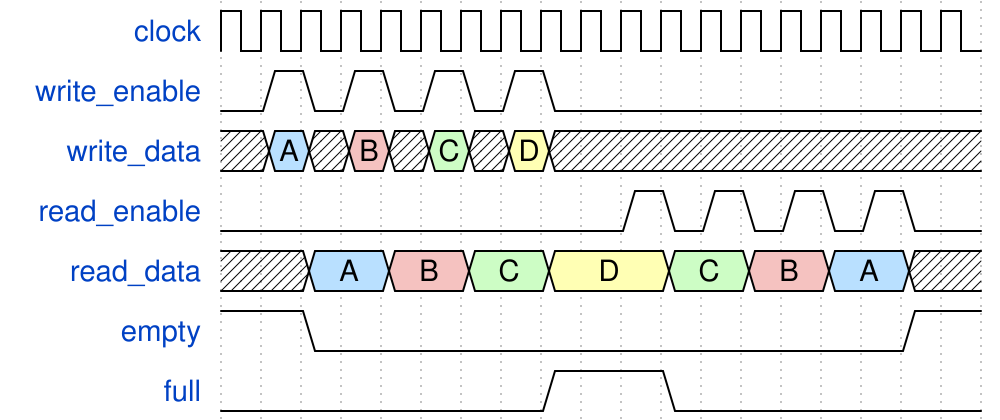

Reproduce this timing diagram as a WaveDrom spec.

{"signal": [
  { "name": "clock",        "wave": "p.................." },
  { "name": "write_enable", "wave": "010101010.........." },
  { "name": "write_data",   "wave": "x5x9x7x3x..........", "data":["A","B","C","D"] },
  { "name": "read_enable",  "wave": "0.........10101010." },
  { "name": "read_data",    "wave": "x.5.9.7.3..7.9.5.x.", "data":["A","B","C","D", "C", "B", "A"] },
  { "name": "empty",        "wave": "1.0..............1." },
  { "name": "full",         "wave": "0.......1..0......." }
], "config":{"skin": "narrow"}}